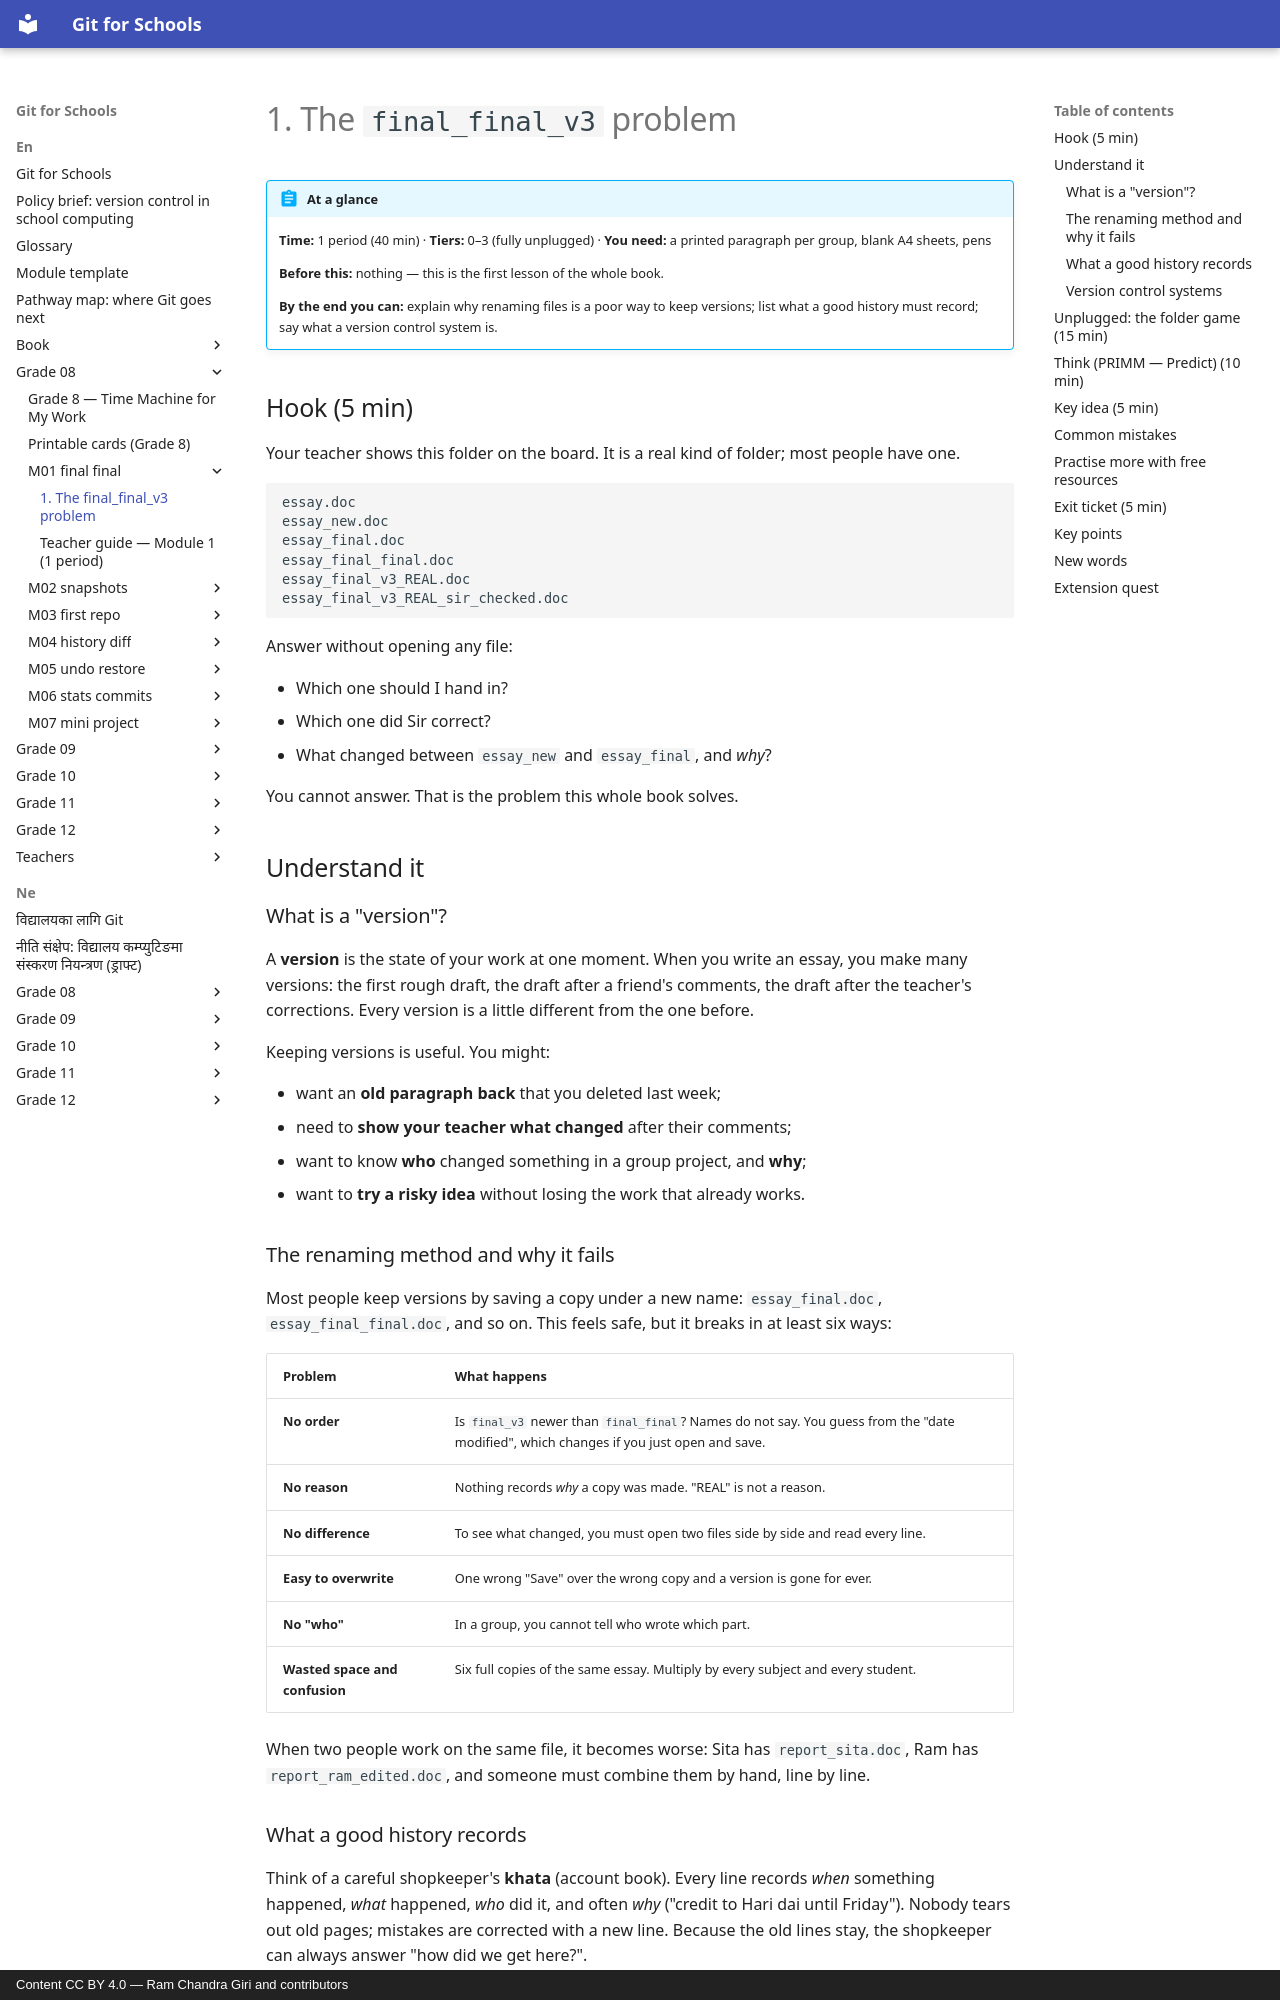

repository: rcgiri-physics/git-for-nepal · page: en/grade-08/m01-final-final/lesson/index.html · generator: mkdocs · copyright: Content CC BY 4.0 — Ram Chandra Giri and contributors

---
id: g8-m01-final-final
grade: 8
hours: 1
prerequisites: []
outcomes:
  - "Describe the problem with keeping versions by renaming files"
  - "Say what a 'version history' should record: what, when, who, why"
  - "Explain in one sentence what a version control system does"
tier_support: [0, 1, 2, 3]
license: CC-BY-4.0
---

# 1. The `final_final_v3` problem

!!! abstract "At a glance"
    **Time:** 1 period (40 min) · **Tiers:** 0–3 (fully unplugged) · **You need:** a printed paragraph per group, blank A4 sheets, pens

    **Before this:** nothing — this is the first lesson of the whole book.

    **By the end you can:** explain why renaming files is a poor way to keep versions; list what a good history must record; say what a version control system is.

## Hook (5 min)
Your teacher shows this folder on the board. It is a real kind of folder; most people have one.

```
essay.doc
essay_new.doc
essay_final.doc
essay_final_final.doc
essay_final_v3_REAL.doc
essay_final_v3_REAL_sir_checked.doc
```

Answer without opening any file:

- Which one should I hand in?
- Which one did Sir correct?
- What changed between `essay_new` and `essay_final`, and *why*?

You cannot answer. That is the problem this whole book solves.

## Understand it

### What is a "version"?
A **version** is the state of your work at one moment. When you write an essay, you make many versions: the first rough draft, the draft after a friend's comments, the draft after the teacher's corrections. Every version is a little different from the one before.

Keeping versions is useful. You might:

- want an **old paragraph back** that you deleted last week;
- need to **show your teacher what changed** after their comments;
- want to know **who** changed something in a group project, and **why**;
- want to **try a risky idea** without losing the work that already works.

### The renaming method and why it fails
Most people keep versions by saving a copy under a new name: `essay_final.doc`, `essay_final_final.doc`, and so on. This feels safe, but it breaks in at least six ways:

| Problem | What happens |
|---|---|
| **No order** | Is `final_v3` newer than `final_final`? Names do not say. You guess from the "date modified", which changes if you just open and save. |
| **No reason** | Nothing records *why* a copy was made. "REAL" is not a reason. |
| **No difference** | To see what changed, you must open two files side by side and read every line. |
| **Easy to overwrite** | One wrong "Save" over the wrong copy and a version is gone for ever. |
| **No "who"** | In a group, you cannot tell who wrote which part. |
| **Wasted space and confusion** | Six full copies of the same essay. Multiply by every subject and every student. |

When two people work on the same file, it becomes worse: Sita has `report_sita.doc`, Ram has `report_ram_edited.doc`, and someone must combine them by hand, line by line.
